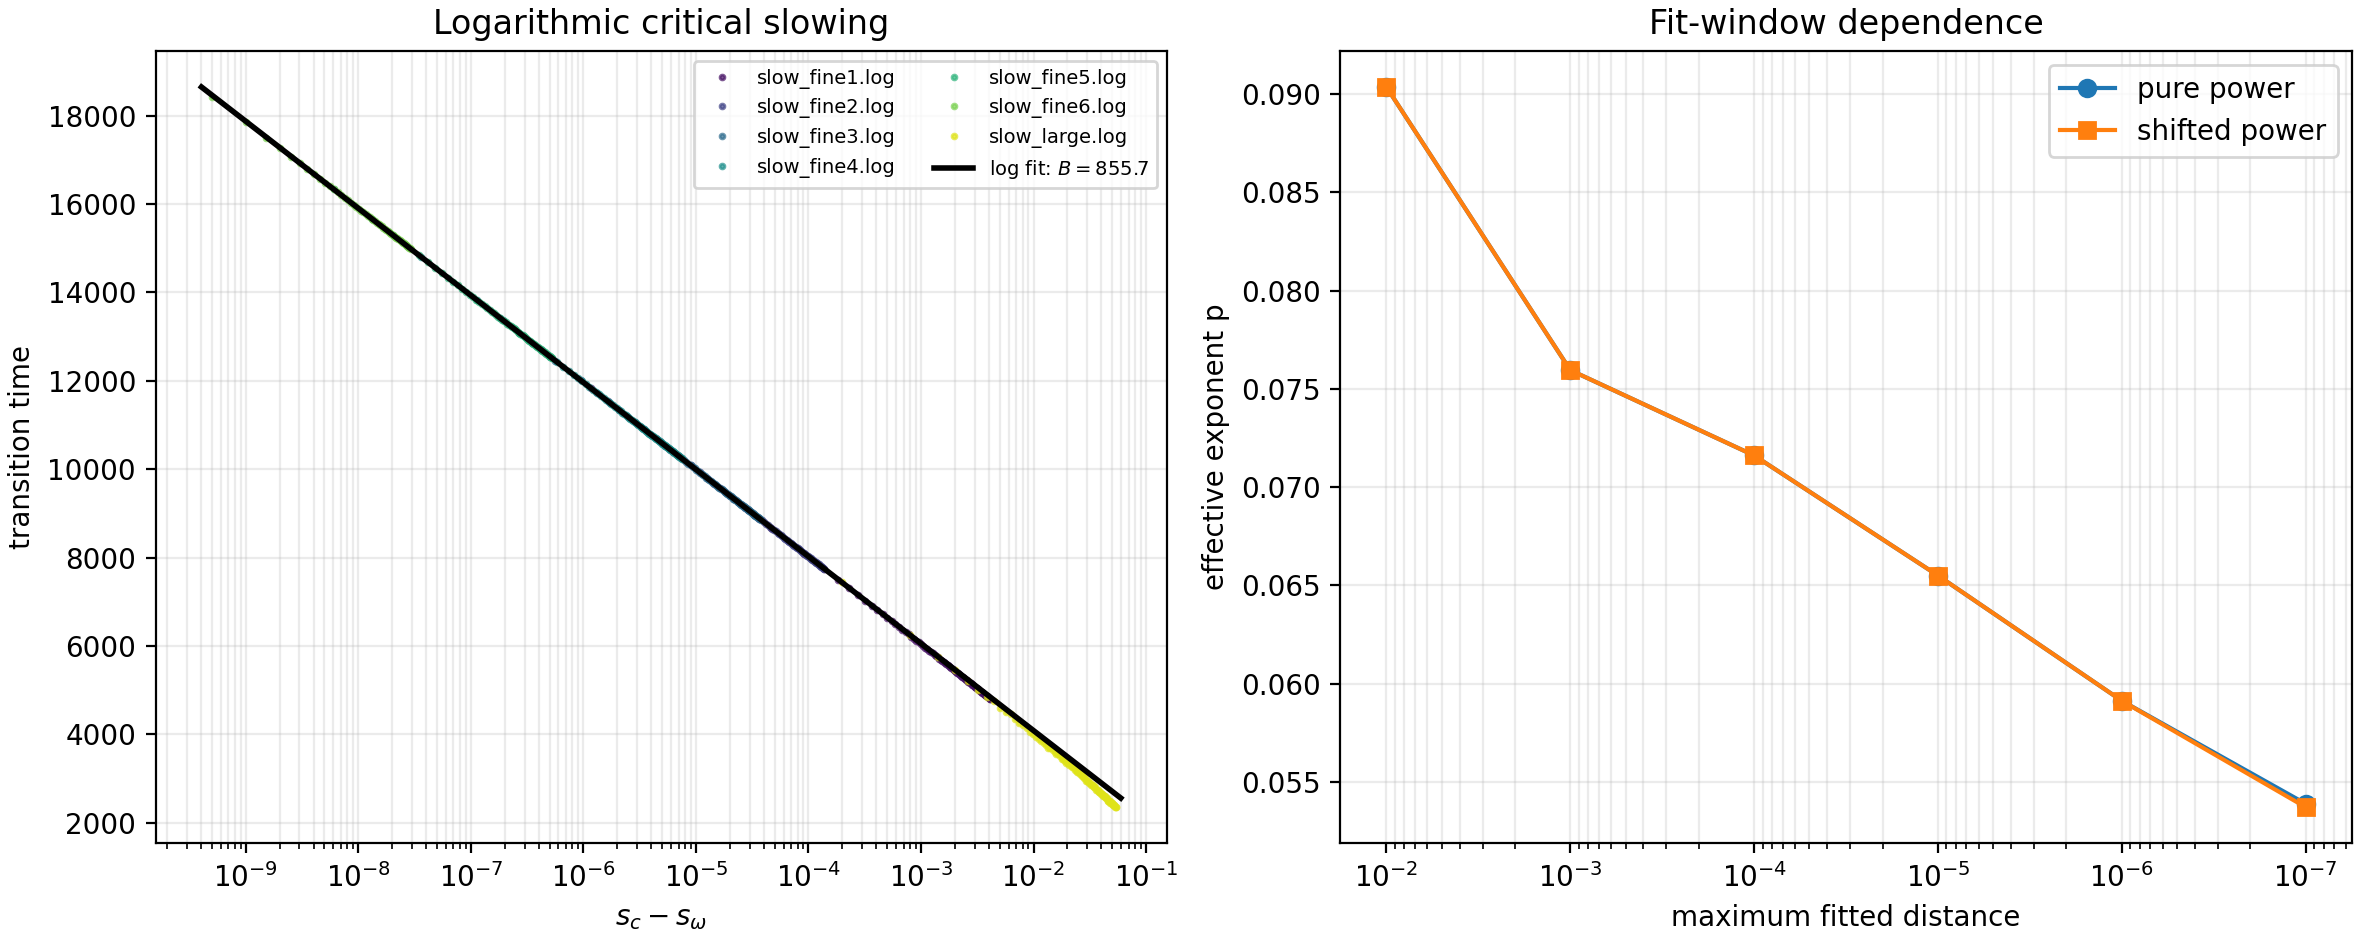

Data behind this chart, as committed beside it:
model, max_distance, n, t0, A, p, sc, aic_log_residual, bic_log_residual, r2_log
power, inf, 586, 0.0, 2541, 0.1104, 0.5541, -2309, -2296, 0.9275
shifted_power, inf, 586, 8.480661475378269e-18, 2541, 0.1104, 0.5541, -2307, -2290, 0.9275
log, inf, 586, -119.9, 879, nan, 0.5541, -5242, -5229, 0.9995
power, 0.01, 513, 0.0, 3325, 0.09037, 0.5541, -2741, -2728, 0.9622
shifted_power, 0.01, 513, 1.0373613664950877e-13, 3325, 0.09037, 0.5541, -2739, -2722, 0.9622
log, 0.01, 513, 86, 860.1, nan, 0.5541, -6539, -6526, 1
power, 0.001, 428, 0.0, 4080, 0.07596, 0.5541, -2938, -2926, 0.9818
shifted_power, 0.001, 428, 1.149305789657821e-17, 4080, 0.07596, 0.5541, -2936, -2920, 0.9818
log, 0.001, 428, 132.8, 856.4, nan, 0.5541, -6947, -6935, 1
power, 0.0001, 386, 0.0, 4351, 0.07161, 0.5541, -3001, -2989, 0.9902
shifted_power, 0.0001, 386, 4.754072784183973e-20, 4351, 0.07161, 0.5541, -2999, -2983, 0.9902
log, 0.0001, 386, 138.2, 856, nan, 0.5541, -6741, -6729, 1
power, 1e-05, 262, 0.0, 4796, 0.0655, 0.5541, -2343, -2333, 0.9949
shifted_power, 1e-05, 262, 5.12888857279903e-22, 4796, 0.0655, 0.5541, -2341, -2327, 0.9949
log, 1e-05, 262, 143, 855.7, nan, 0.5541, -4523, -4512, 1
power, 1e-06, 149, 0.0, 5348, 0.05912, 0.5541, -1567, -1558, 0.9975
shifted_power, 1e-06, 149, 4.302182807571217e-14, 5348, 0.05912, 0.5541, -1565, -1553, 0.9975
log, 1e-06, 149, 155.3, 854.9, nan, 0.5541, -2518, -2509, 1
power, 1e-07, 73, 0.0, 5885, 0.05388, 0.5541, -862.9, -856, 0.9977
shifted_power, 1e-07, 73, 1.0212377478765258e-11, 5903, 0.05371, 0.5541, -866.3, -857.1, 0.9979
log, 1e-07, 73, 489.9, 835.9, nan, 0.5541, -994.7, -987.8, 0.9996
